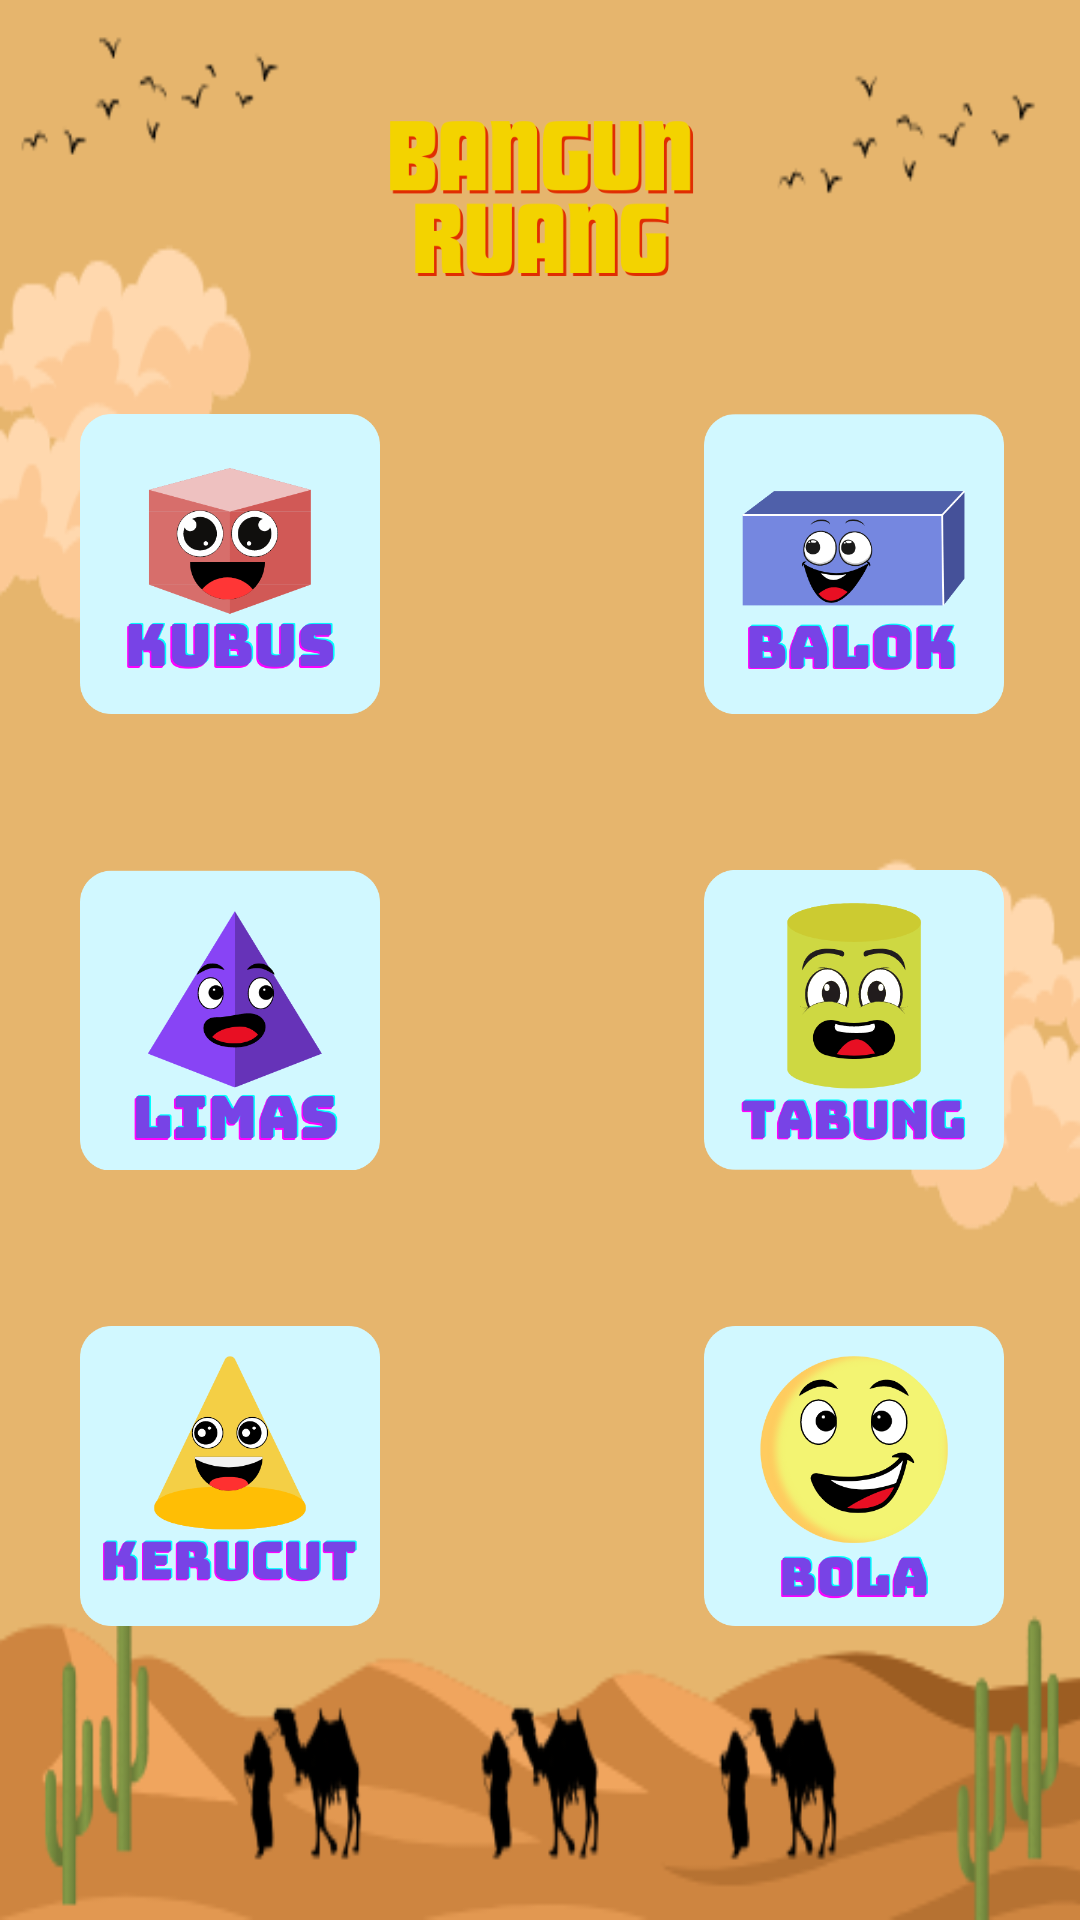

This screen was rendered from an Android layout file. Write that file and the resources it references.
<!-- AndroidManifest.xml: application theme Theme.LatihanBerat -->
<!-- res/layout/fragment_bangunruang.xml -->
<androidx.constraintlayout.widget.ConstraintLayout xmlns:android="http://schemas.android.com/apk/res/android"
    xmlns:app="http://schemas.android.com/apk/res-auto"
    xmlns:tools="http://schemas.android.com/tools"
    android:layout_width="match_parent"
    android:layout_height="match_parent"
    tools:context=".bangundatarFragment"
    android:background="@drawable/backgroundruang">

    <ImageView
        android:id="@+id/judul"
        android:layout_width="match_parent"
        android:layout_height="130dp"
        android:src="@drawable/judulruang"
        app:layout_constraintTop_toTopOf="parent"
        app:layout_constraintStart_toStartOf="parent"
        app:layout_constraintEnd_toEndOf="parent" />

    <ImageView
        android:id="@+id/kubus"
        android:layout_width="100dp"
        android:layout_height="100dp"
        android:layout_marginTop="8dp"
        android:layout_marginEnd="200dp"
        android:src="@drawable/kubus"
        app:layout_constraintEnd_toEndOf="parent"
        app:layout_constraintHorizontal_bias="0.444"
        app:layout_constraintStart_toStartOf="@id/judul"
        app:layout_constraintTop_toBottomOf="@id/judul"/>


    <ImageView
        android:id="@+id/balok"
        android:layout_width="100dp"
        android:layout_height="100dp"
        android:layout_marginStart="108dp"
        android:src="@drawable/balok"
        app:layout_constraintStart_toEndOf="@+id/kubus"
        app:layout_constraintTop_toTopOf="@id/kubus" />

    <ImageView
        android:id="@+id/limas"
        android:layout_width="100dp"
        android:layout_height="100dp"
        android:layout_marginTop="52dp"
        android:src="@drawable/limas"
        app:layout_constraintEnd_toEndOf="@id/kubus"
        app:layout_constraintStart_toStartOf="@id/kubus"
        app:layout_constraintTop_toBottomOf="@id/kubus" />

    <ImageView
        android:id="@+id/tabung"
        android:layout_width="100dp"
        android:layout_height="100dp"
        android:layout_marginStart="108dp"
        android:layout_marginTop="152dp"
        android:src="@drawable/tabung"
        app:layout_constraintStart_toEndOf="@+id/kubus"
        app:layout_constraintTop_toTopOf="@id/kubus" />

    <ImageView

        android:id="@+id/kerucut"
        android:layout_width="100dp"
        android:layout_height="100dp"
        android:layout_marginTop="204dp"
        android:src="@drawable/kerucut"
        app:layout_constraintEnd_toEndOf="@id/kubus"
        app:layout_constraintStart_toStartOf="@id/kubus"
        app:layout_constraintTop_toBottomOf="@id/kubus" />


    <ImageView
        android:id="@+id/bola"
        android:layout_width="100dp"
        android:layout_height="100dp"
        android:layout_marginStart="108dp"
        android:layout_marginTop="304dp"
        android:src="@drawable/bola"
        app:layout_constraintStart_toEndOf="@+id/kubus"
        app:layout_constraintTop_toTopOf="@id/kubus" />

</androidx.constraintlayout.widget.ConstraintLayout>
<!-- resources referenced by this layout -->
<resources>
  <!-- drawable backgroundruang: png bitmap (drawable, 34438 bytes) -->
  <!-- drawable balok: png bitmap (drawable, 25613 bytes) -->
  <!-- drawable bola: png bitmap (drawable, 45024 bytes) -->
  <!-- drawable judulruang: png bitmap (drawable, 14696 bytes) -->
  <!-- drawable kerucut: png bitmap (drawable, 26527 bytes) -->
  <!-- drawable kubus: png bitmap (drawable, 25851 bytes) -->
  <!-- drawable limas: png bitmap (drawable, 25906 bytes) -->
  <!-- drawable tabung: png bitmap (drawable, 27695 bytes) -->
  <style name="Theme.LatihanBerat" parent="Base.Theme.LatihanBerat" />
  <style name="Base.Theme.LatihanBerat" parent="Theme.Material3.DayNight.NoActionBar">
          
          
      </style>
</resources>
